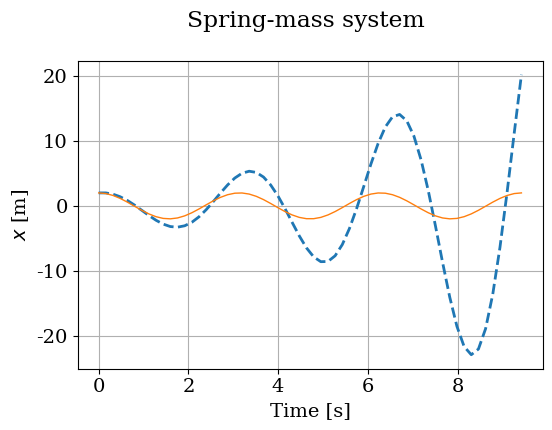
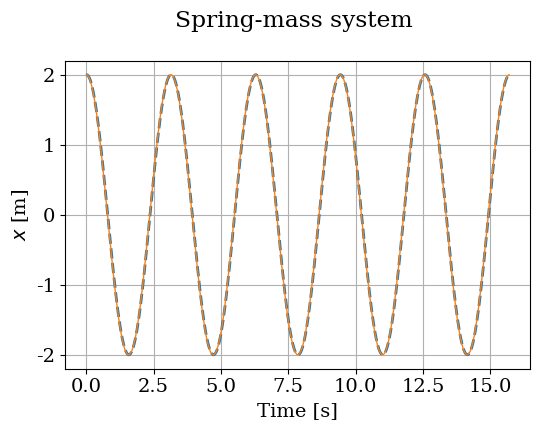
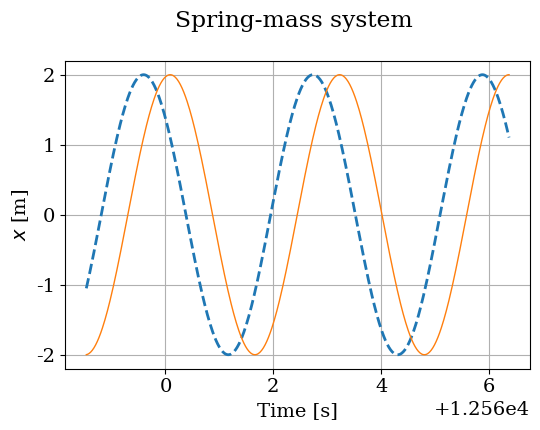

Recreate these plots in Python, in order.
import numpy
from matplotlib import pyplot
%matplotlib inline

from matplotlib import rcParams
rcParams['font.family'] = 'serif'
rcParams['font.size'] = 14

def eulerstep(state, rhs, dt):
    '''Update a state to the next time increment using Euler's method.
    
    Arguments
    ---------
    state : array of dependent variables
    rhs   : function that computes the RHS of the DiffEq
    dt    : float, time increment
    
    Returns
    -------
    next_state : array, updated after one time increment'''
    
    next_state = state + rhs(state) * dt
    return next_state

def springmass(state):
    '''Computes the right-hand side of the spring-mass differential 
    equation, without friction.
    
    Arguments
    ---------   
    state : array of two dependent variables [x v]^T
    
    Returns 
    -------
    derivs: array of two derivatives [v - ω*ω*x]^T
    '''
    
    derivs = numpy.array([state[1], -ω**2*state[0]])
    return derivs

ω = 2
period = 2*numpy.pi/ω
dt = period/20  # we choose 20 time intervals per period 
T = 3*period    # solve for 3 periods
N = round(T/dt)


t = numpy.linspace(0, T, N)

print(N)
print(dt)

x0 = 2    # initial position
v0 = 0    # initial velocity

#initialize solution array
num_sol = numpy.zeros([N,2])

#Set intial conditions
num_sol[0,0] = x0
num_sol[0,1] = v0

for i in range(N-1):
    num_sol[i+1] = eulerstep(num_sol[i], springmass, dt)

x_an = x0*numpy.cos(ω * t)

fig = pyplot.figure(figsize=(6,4))

pyplot.plot(t, num_sol[:, 0], linewidth=2, linestyle='--', label='Numerical solution')
pyplot.plot(t, x_an, linewidth=1, linestyle='-', label='Analytical solution')
pyplot.grid()
pyplot.xlabel('Time [s]')
pyplot.ylabel('$x$ [m]')
pyplot.title('Spring-mass system \n');

def euler_cromer(state, rhs, dt):
    '''Update a state to the next time increment using Euler-Cromer's method.
    
    Arguments
    ---------
    state : array of dependent variables
    rhs   : function that computes the RHS of the DiffEq
    dt    : float, time increment
    
    Returns
    -------
    next_state : array, updated after one time increment'''
    
    mid_state = state + rhs(state)*dt # Euler step
    mid_derivs = rhs(mid_state)       # updated derivatives
    
    next_state = numpy.array([mid_state[0], state[1] + mid_derivs[1]*dt])
    
    return next_state

ω = 2
period = 2*numpy.pi/ω
dt = period/200  #if we want 200 intervals per period 
T = 4000*period #simulate for 3 periods
N = round(T/dt)


t = numpy.linspace(0, T, N)

print(N)
print(dt)

x0 = 2    # initial position
v0 = 0    # initial velocity

#initialize solution array
num_sol = numpy.zeros([N,2])

#Set intial conditions
num_sol[0,0] = x0
num_sol[0,1] = v0

for i in range(N-1):
    num_sol[i+1] = euler_cromer(num_sol[i], springmass, dt)

x_an = x0*numpy.cos(ω * t)

fig = pyplot.figure(figsize=(6,4))

pyplot.plot(t[:1000], num_sol[:1000, 0], linewidth=2, linestyle='--', label='Numerical solution')
pyplot.plot(t[:1000], x_an[:1000], linewidth=1, linestyle='-', label='Analytical solution')
pyplot.grid()
pyplot.xlabel('Time [s]')
pyplot.ylabel('$x$ [m]')
pyplot.title('Spring-mass system \n');

fig = pyplot.figure(figsize=(6,4))

pyplot.plot(t[-500:], num_sol[-500:, 0], linewidth=2, linestyle='--', label='Numerical solution')
pyplot.plot(t[-500:], x_an[-500:], linewidth=1, linestyle='-', label='Analytical solution')
pyplot.grid()
pyplot.xlabel('Time [s]')
pyplot.ylabel('$x$ [m]')
pyplot.title('Spring-mass system \n');

